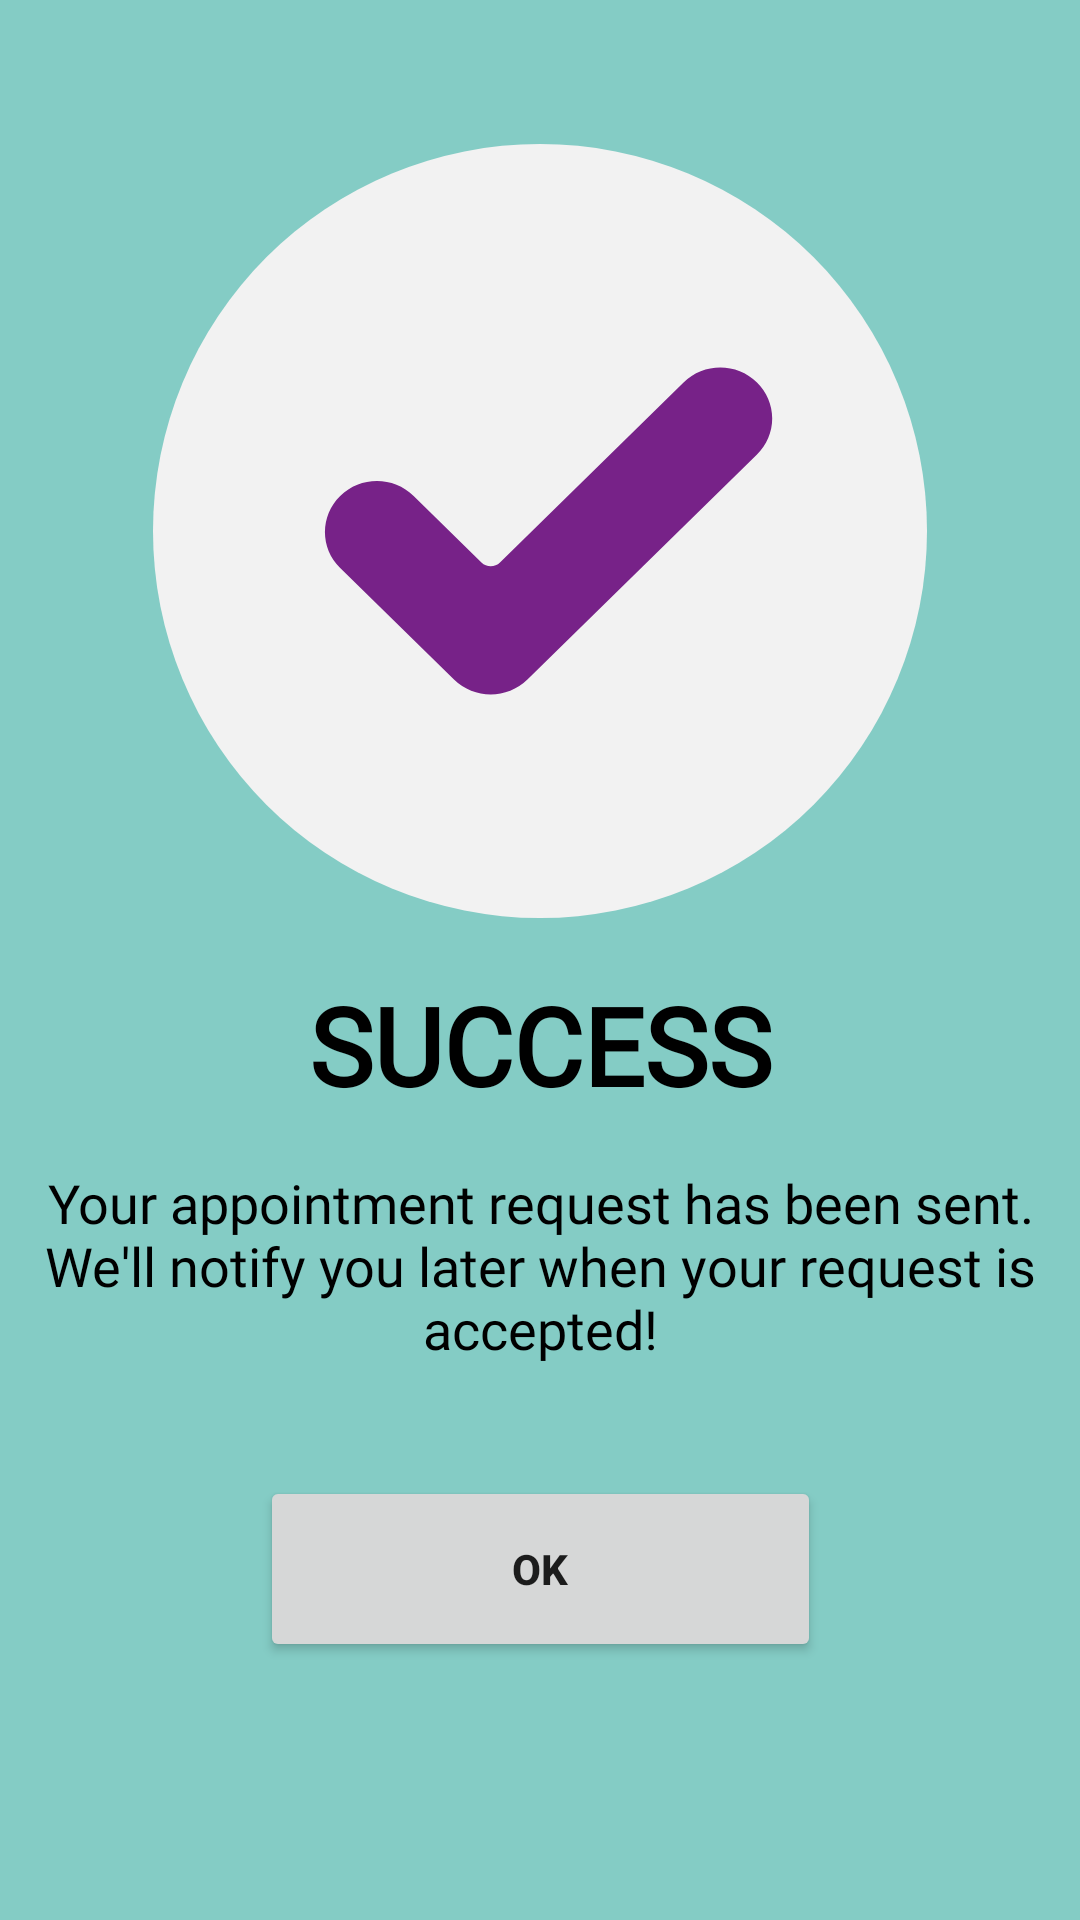

The Android layout XML behind this screen, and the referenced resources:
<!-- AndroidManifest.xml: application theme AppTheme -->
<!-- res/layout/activity_book_for_later_success.xml -->
<?xml version="1.0" encoding="UTF-8"?>
    <androidx.constraintlayout.widget.ConstraintLayout android:background="#84CCC5" android:layout_height="match_parent" android:layout_width="match_parent" xmlns:tools="http://schemas.android.com/tools" xmlns:app="http://schemas.android.com/apk/res-auto" xmlns:android="http://schemas.android.com/apk/res/android">

    <ImageView android:layout_height="258dp" android:layout_width="302dp" app:srcCompat="@drawable/checked" app:layout_constraintTop_toTopOf="parent" app:layout_constraintStart_toStartOf="parent" app:layout_constraintEnd_toEndOf="parent" android:layout_marginTop="48dp" android:id="@+id/imageView"/>

    <TextView android:layout_height="wrap_content" android:layout_width="wrap_content" app:layout_constraintTop_toTopOf="parent" app:layout_constraintStart_toStartOf="parent" app:layout_constraintEnd_toEndOf="parent" android:layout_marginTop="324dp" android:id="@+id/textView6" android:textStyle="bold" android:textSize="36sp" android:textColor="#000000" android:text="SUCCESS" android:fontFamily="@font/cantarell"/>

    <TextView android:layout_height="84dp" android:layout_width="350dp" app:layout_constraintTop_toTopOf="parent" app:layout_constraintStart_toStartOf="parent" app:layout_constraintEnd_toEndOf="parent" android:layout_marginTop="380dp" android:id="@+id/textView7" android:textSize="18sp" android:textColor="#000000" android:text="Your appointment request has been sent. We'll notify you later when your request is accepted!" android:fontFamily="@font/cantarell" app:layout_constraintHorizontal_bias="0.491" android:gravity="center"/>

    <Button android:layout_height="62dp" android:layout_width="187dp" app:layout_constraintTop_toTopOf="parent" app:layout_constraintStart_toStartOf="parent" app:layout_constraintEnd_toEndOf="parent" android:layout_marginTop="492dp" android:id="@+id/btn_ok" android:textStyle="bold" android:text="OK" app:cornerRadius="20dp"/>

</androidx.constraintlayout.widget.ConstraintLayout>
<!-- resources referenced by this layout -->
<resources>
  <!-- drawable checked (drawable) -->
  <vector  android:height="45dp"
      android:viewportHeight="45" android:viewportWidth="45"
      android:width="45dp" xmlns:android="http://schemas.android.com/apk/res/android">
      <path android:fillColor="#F2F2F2" android:fillType="evenOdd"
          android:pathData="M22.5,22.5m-22.5,0a22.5,22.5 0,1 1,45 0a22.5,22.5 0,1 1,-45 0"
          android:strokeColor="#00000000" android:strokeWidth="1"/>
      <path android:fillColor="#F728" android:fillType="nonZero"
          android:pathData="M21.7692,31.1334C20.5904,32.2889 18.6777,32.2889 17.4994,31.1334L10.8841,24.6492C9.7053,23.4943 9.7053,21.6195 10.8841,20.4646C12.0623,19.3092 13.975,19.3092 15.1538,20.4646L19.0952,24.3274C19.3928,24.6185 19.8758,24.6185 20.1739,24.3274L30.8462,13.8666C32.0244,12.7111 33.9371,12.7111 35.1159,13.8666C35.682,14.4214 36,15.1742 36,15.9589C36,16.7435 35.682,17.4963 35.1159,18.0511L21.7692,31.1334Z"
          android:strokeColor="#00000000" android:strokeWidth="1"/>
  </vector>
  <style name="AppTheme" parent="Theme.AppCompat.Light.NoActionBar">
          
  
          <item name="colorPrimary">@color/colorPrimary</item>
          <item name="colorPrimaryDark">@color/colorPrimaryDark</item>
          <item name="colorAccent">@color/colorAccent</item>
  
  
  
      </style>
  <color name="colorPrimary">#efeeee</color>
  <color name="colorPrimaryDark">#4ed4de</color>
  <color name="colorAccent">#D81B60</color>
</resources>
